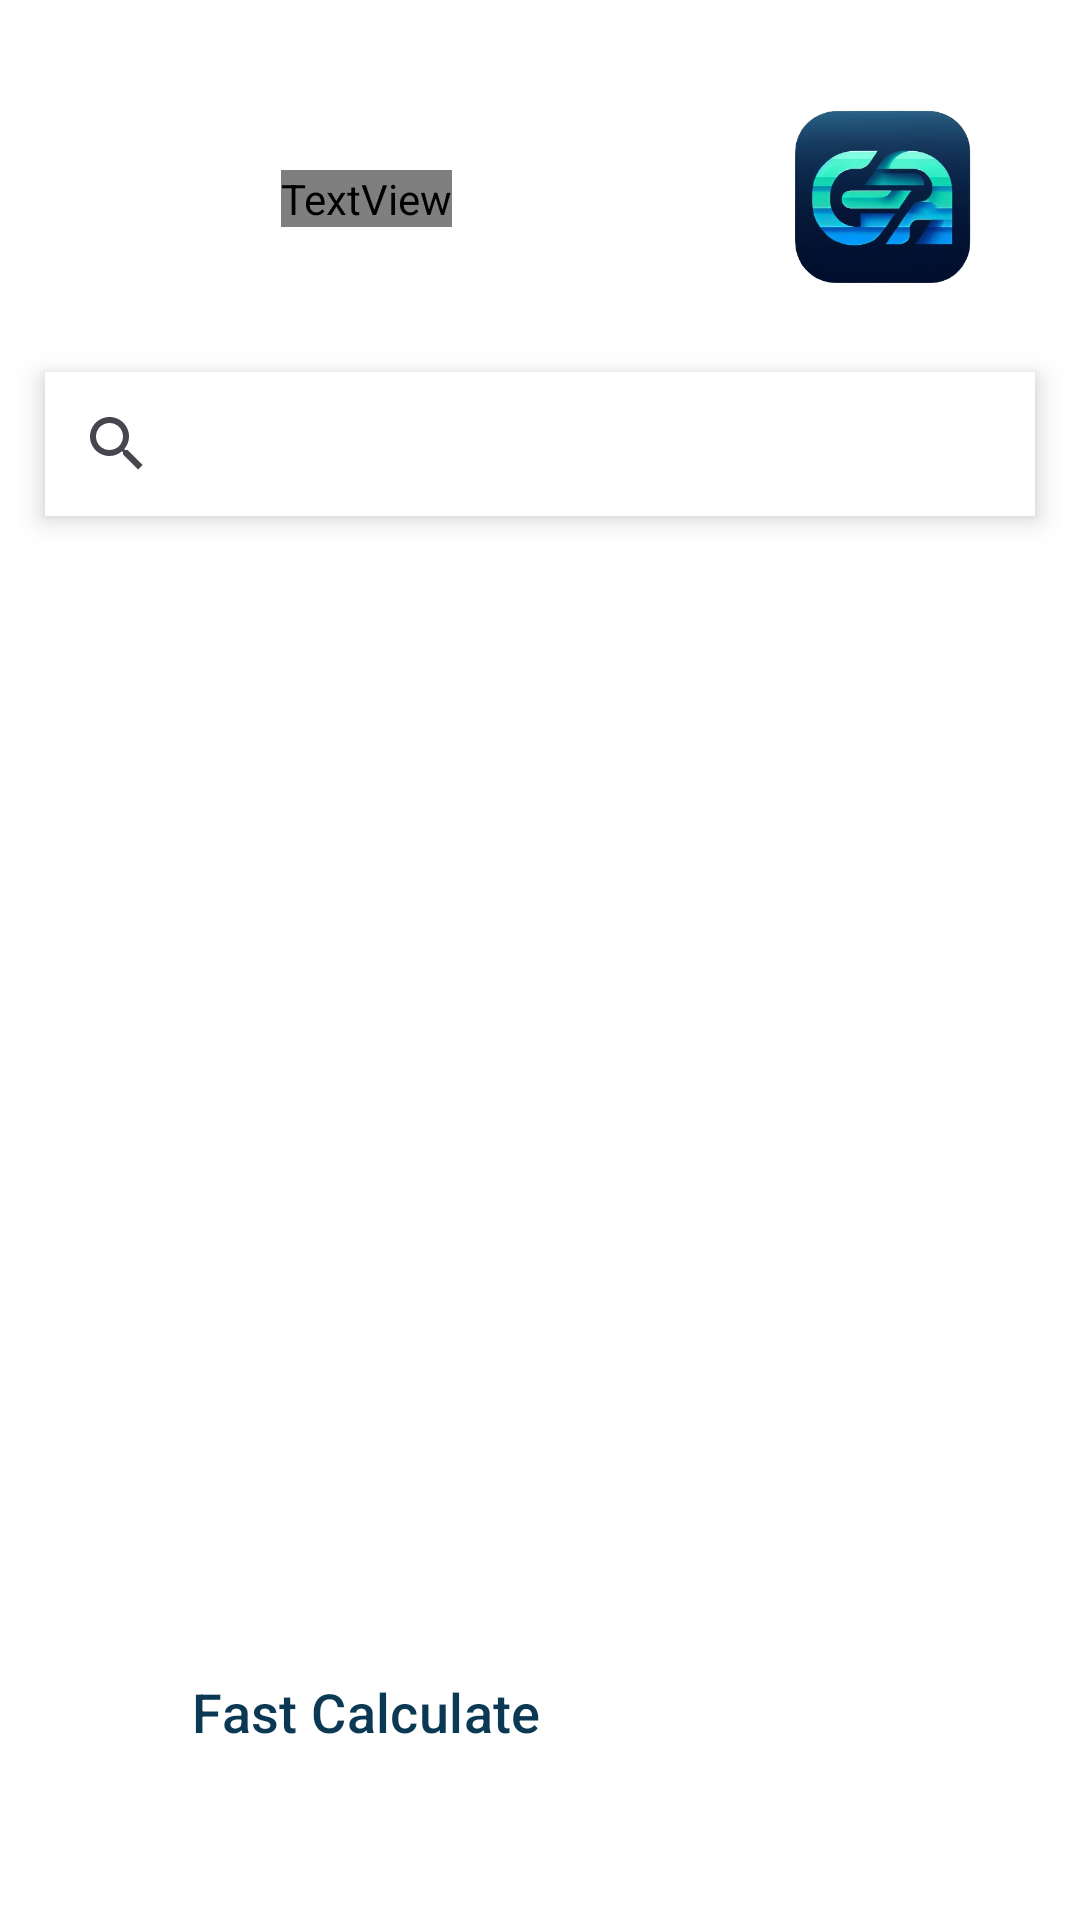

Here is an Android app screen rendered from its layout file. Give the layout XML and the strings, colors and styles it references.
<!-- AndroidManifest.xml: application theme Theme.GPACalculator -->
<!-- res/layout/fragment_main.xml -->
<?xml version="1.0" encoding="utf-8"?>
<androidx.constraintlayout.widget.ConstraintLayout xmlns:android="http://schemas.android.com/apk/res/android"
    xmlns:app="http://schemas.android.com/apk/res-auto"
    xmlns:tools="http://schemas.android.com/tools"
    android:layout_width="match_parent"
    android:layout_height="match_parent"
    tools:context=".ui.fragment.MainFragment">

    <TextView
        android:id="@+id/mainPageAppName"
        android:layout_width="wrap_content"
        android:layout_height="wrap_content"
        android:fontFamily="@font/font_feather_bold"
        android:text="@string/app_name"
        android:textColor="@color/primary_color"
        android:textSize="30sp"
        android:textStyle="bold"
        app:layout_constraintBottom_toBottomOf="@+id/mainPageLogo"
        app:layout_constraintEnd_toStartOf="@+id/mainPageLogo"
        app:layout_constraintStart_toStartOf="parent"
        app:layout_constraintTop_toTopOf="@+id/mainPageLogo" />

    <ImageView
        android:id="@+id/mainPageLogo"
        android:layout_width="100dp"
        android:layout_height="100dp"
        android:layout_marginTop="16dp"
        android:layout_marginEnd="16dp"
        android:src="@drawable/gpa_logo"
        app:layout_constraintEnd_toEndOf="parent"
        app:layout_constraintTop_toTopOf="parent" />

    <SearchView
        android:id="@+id/searchView"
        android:layout_width="330dp"
        android:layout_height="wrap_content"
        android:layout_marginTop="8dp"
        android:background="@color/background_color"
        android:elevation="5dp"
        app:layout_constraintEnd_toEndOf="parent"
        app:layout_constraintStart_toStartOf="parent"
        app:layout_constraintTop_toBottomOf="@+id/mainPageLogo" />

    <androidx.recyclerview.widget.RecyclerView
        android:id="@+id/departmentsView"
        android:layout_width="wrap_content"
        android:layout_height="0dp"
        android:layout_marginTop="16dp"
        android:layout_marginBottom="16dp"
        android:visibility="visible"
        app:layout_constraintBottom_toTopOf="@+id/fastCalculateButton"
        app:layout_constraintEnd_toEndOf="parent"
        app:layout_constraintStart_toStartOf="parent"
        app:layout_constraintTop_toBottomOf="@+id/searchView" />

    <Button
        android:id="@+id/fastCalculateButton"
        style="@style/Widget.Material3.Button.OutlinedButton"
        android:layout_width="wrap_content"
        android:layout_height="75dp"
        android:layout_marginStart="40dp"
        android:layout_marginBottom="32dp"
        android:text="@string/button_fast_calculate"
        android:textColor="@color/primary_color"
        android:textSize="18sp"
        app:cornerRadius="20dp"
        app:layout_constraintBottom_toBottomOf="parent"
        app:layout_constraintStart_toStartOf="parent"
        app:rippleColor="@color/ic_launcher_background"
        app:strokeColor="@color/primary_color"
        app:strokeWidth="2dp" />

    <Button
        android:id="@+id/addDepartmentButton"
        style="@style/Widget.Material3.Button.IconButton"
        android:layout_width="75dp"
        android:layout_height="75dp"
        android:layout_marginBottom="32dp"
        app:icon="@drawable/plus_icon"
        app:iconGravity="textEnd"
        app:iconTint="@color/primary_color"
        app:layout_constraintBottom_toBottomOf="parent"
        app:layout_constraintEnd_toEndOf="parent"
        app:layout_constraintHorizontal_bias="0.611"
        app:layout_constraintStart_toEndOf="@+id/fastCalculateButton"
        app:rippleColor="@color/ic_launcher_background"
        app:strokeColor="@color/primary_color"
        app:strokeWidth="2dp" />

</androidx.constraintlayout.widget.ConstraintLayout>
<!-- resources referenced by this layout -->
<resources>
  <color name="background_color">#FEFFFE</color>
  <color name="ic_launcher_background">#D6E8EA</color>
  <color name="primary_color">#0B3954</color>
  <!-- drawable gpa_logo: png bitmap (drawable, 104622 bytes) -->
  <string name="app_name">GPA Calculator</string>
  <string name="button_fast_calculate">Fast Calculate</string>
  <style name="Theme.GPACalculator" parent="Base.Theme.GPACalculator" />
  <style name="Base.Theme.GPACalculator" parent="Theme.Material3.DayNight.NoActionBar">
          
          
          <item name="android:windowBackground">@color/background_color</item>
          <item name="android:statusBarColor">@color/secondary_color_system</item>
          <item name="android:navigationBarColor">@color/secondary_color_system</item>
          <item name="android:textColor">@color/secondary_color</item>
      </style>
  <color name="secondary_color_system">#BFD7EA</color>
  <color name="secondary_color">#BFD7EA</color>
</resources>
